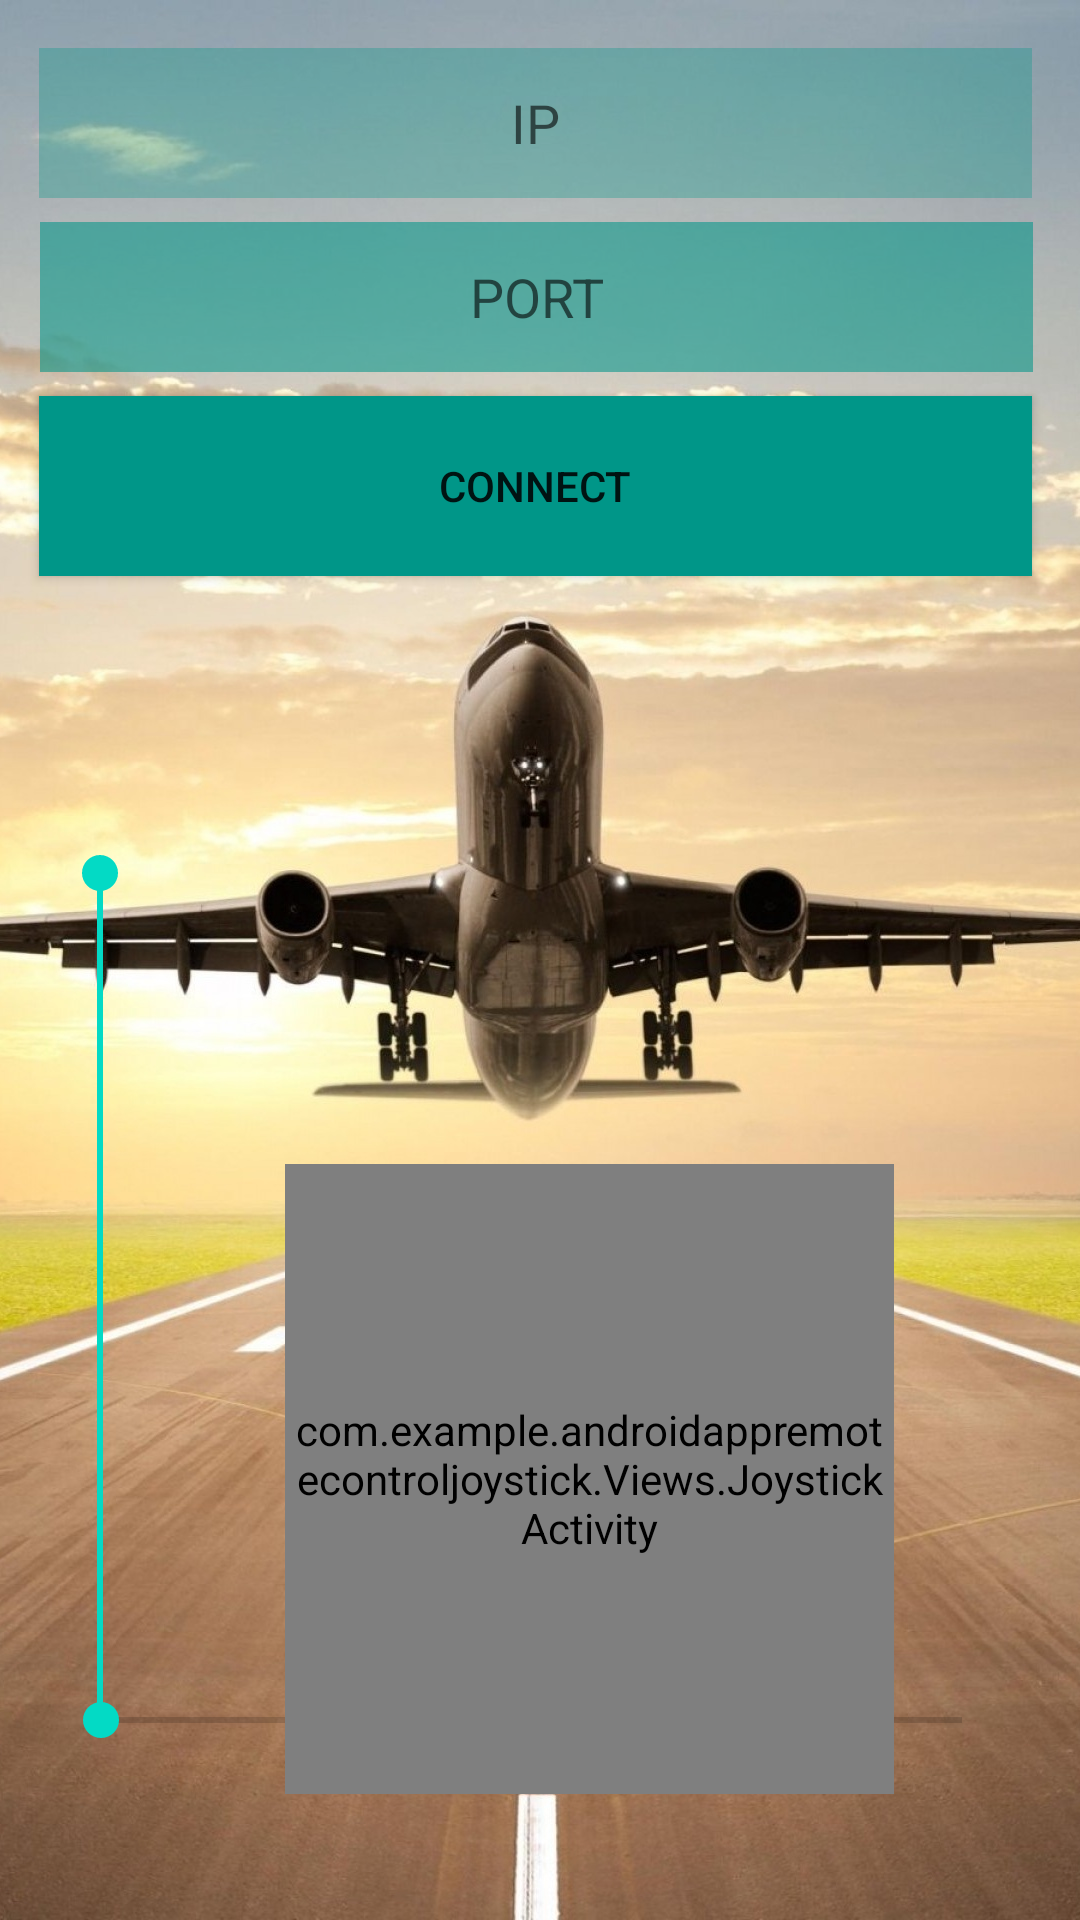

Produce the Android XML layout that renders to this screen, including the resource entries it uses.
<!-- AndroidManifest.xml: application theme Theme.AndroidAppRemoteControlJoystick -->
<!-- res/layout/activity_main.xml -->
<?xml version="1.0" encoding="utf-8"?>
<android.support.constraint.ConstraintLayout xmlns:android="http://schemas.android.com/apk/res/android"
    xmlns:app="http://schemas.android.com/apk/res-auto"
    xmlns:tools="http://schemas.android.com/tools"
    android:layout_width="match_parent"
    android:layout_height="match_parent"
    tools:context=".Views.MainActivity">


    <ImageView
        android:id="@+id/im1"
        android:layout_width="match_parent"
        android:layout_height="match_parent"
        android:scaleType="fitXY"
        android:src="@drawable/pl2"
        tools:layout_editor_absoluteX="-16dp"
        tools:layout_editor_absoluteY="-119dp" />

    <Button
        android:id="@+id/CONNECT"
        android:layout_width="331dp"
        android:layout_height="60dp"
        android:layout_marginStart="24dp"
        android:layout_marginLeft="24dp"
        android:layout_marginTop="8dp"
        android:layout_marginEnd="24dp"
        android:layout_marginRight="24dp"
        android:background="#009688"
        android:foregroundGravity="fill_horizontal"
        android:text="Connect"
        app:layout_constraintEnd_toEndOf="parent"
        app:layout_constraintHorizontal_bias="0.593"
        app:layout_constraintStart_toStartOf="parent"
        app:layout_constraintTop_toBottomOf="@+id/PORT" />

    <android.support.design.widget.TextInputEditText
        android:id="@+id/IP"
        android:layout_width="331dp"
        android:layout_height="50dp"
        android:layout_marginStart="24dp"
        android:layout_marginLeft="24dp"
        android:layout_marginTop="16dp"
        android:layout_marginEnd="24dp"
        android:layout_marginRight="24dp"
        android:layout_marginBottom="16dp"
        android:background="#51009688"
        android:hint="IP"
        android:textAlignment="center"
        app:layout_constraintBottom_toTopOf="@+id/im1"
        app:layout_constraintEnd_toEndOf="parent"
        app:layout_constraintHorizontal_bias="0.593"
        app:layout_constraintStart_toStartOf="parent"
        app:layout_constraintTop_toTopOf="parent"
        app:layout_constraintVertical_bias="0.0"
        tools:ignore="NotSibling,RtlCompat" />

    <android.support.design.widget.TextInputEditText
        android:id="@+id/PORT"
        android:layout_width="331dp"
        android:layout_height="50dp"
        android:layout_marginStart="24dp"
        android:layout_marginLeft="24dp"
        android:layout_marginTop="8dp"
        android:layout_marginEnd="24dp"
        android:layout_marginRight="24dp"
        android:background="#90009688"
        android:hint="PORT"
        android:textAlignment="center"
        app:layout_constraintEnd_toEndOf="parent"
        app:layout_constraintHorizontal_bias="0.575"
        app:layout_constraintStart_toStartOf="parent"
        app:layout_constraintTop_toBottomOf="@+id/IP"
        tools:ignore="NotSibling,RtlCompat" />

    <SeekBar
        android:id="@+id/rudder"
        android:layout_width="319dp"
        android:layout_height="45dp"
        android:layout_marginStart="24dp"
        android:layout_marginLeft="24dp"
        android:layout_marginEnd="24dp"
        android:layout_marginRight="24dp"
        android:layout_marginBottom="44dp"
        android:max="100"
        android:min="0"
        app:layout_constraintBottom_toBottomOf="parent"
        app:layout_constraintEnd_toEndOf="parent"
        app:layout_constraintHorizontal_bias="0.931"
        app:layout_constraintStart_toStartOf="parent" />

    <SeekBar
        android:id="@+id/throttle"
        android:layout_width="310dp"
        android:layout_height="wrap_content"
        android:layout_marginEnd="172dp"
        android:layout_marginRight="172dp"
        android:max="100"
        android:progress="100"
        android:progressTint="@color/teal_200"
        android:rotation="270"
        android:visibility="visible"
        app:layout_constraintBottom_toBottomOf="parent"
        app:layout_constraintEnd_toEndOf="parent"
        app:layout_constraintTop_toTopOf="parent"
        app:layout_constraintVertical_bias="0.677" />

    <com.example.androidappremotecontroljoystick.Views.JoystickActivity
        android:id="@+id/joystick"
        android:layout_width="203dp"
        android:layout_height="210dp"
        android:layout_alignParentEnd="true"
        android:layout_alignParentRight="true"
        android:layout_alignParentBottom="true"
        android:layout_marginTop="196dp"
        app:layout_constraintEnd_toEndOf="parent"
        app:layout_constraintHorizontal_bias="0.605"
        app:layout_constraintStart_toStartOf="parent"
        app:layout_constraintTop_toBottomOf="@+id/CONNECT" />

    


</android.support.constraint.ConstraintLayout>
<!-- resources referenced by this layout -->
<resources>
  <!-- drawable pl2: jpg bitmap (drawable, 388088 bytes) -->
  <style name="Theme.AndroidAppRemoteControlJoystick" parent="Theme.AppCompat.Light.DarkActionBar">
          
          <item name="colorPrimary">@color/purple_500</item>
          <item name="colorPrimaryDark">@color/purple_700</item>
          <item name="colorAccent">@color/teal_200</item>
          
      </style>
  <!-- not gathered from this repository: default colours our renderer supplied (Android Studio template values) -->
  <color name="purple_500">#FF6200EE</color>
  <color name="purple_700">#FF3700B3</color>
  <color name="teal_200">#FF03DAC5</color>
</resources>
